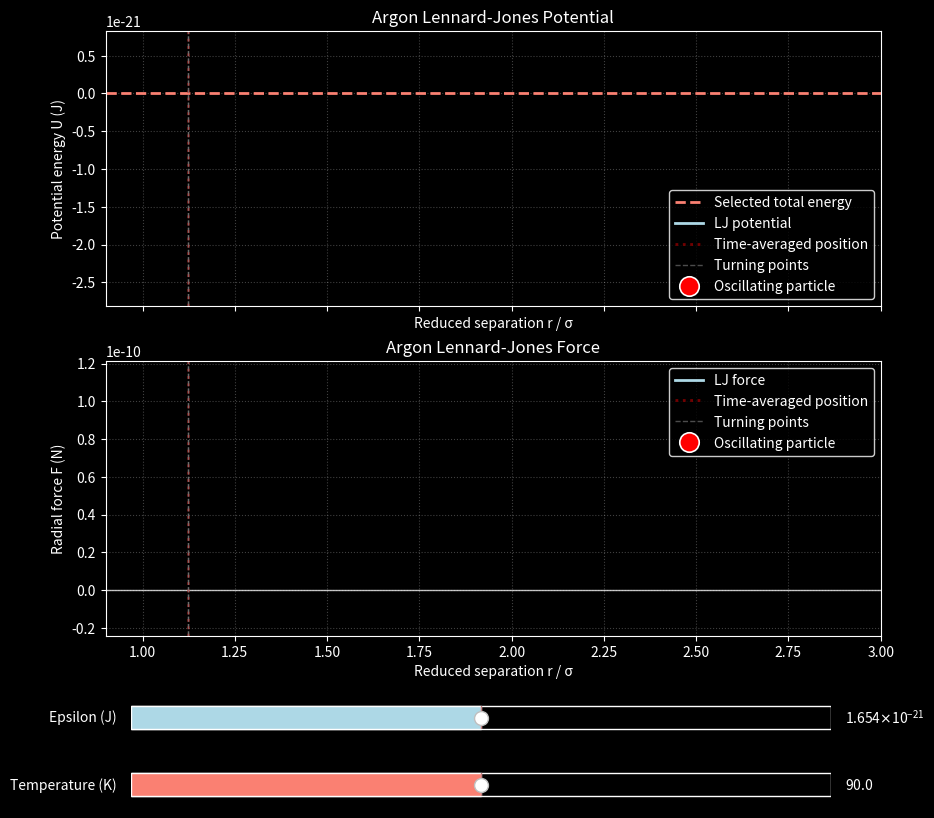

Write Python code to recreate this figure.
import math
import sys
import matplotlib

# Must be set before importing pyplot.
# PyCharm's plot pane (backend_interagg) can't run animations or sliders,
# so swap it for a native GUI backend. Otherwise matplotlib picks the
# right backend for the OS (override with the MPLBACKEND env var).
if "interagg" in matplotlib.get_backend().lower():
    matplotlib.use("macosx" if sys.platform == "darwin" else "TkAgg")

import matplotlib.animation as animation
import matplotlib.pyplot as plt
import numpy as np
from matplotlib.widgets import Slider
from scipy.integrate import quad
from scipy.optimize import brentq

plt.style.use("dark_background")

#Isn't the formatting beautiful? Thanks ChatGPT
# ============================================================
# SETTINGS
# ============================================================
BALL = True
DISPLAY_FORCE = True

ANIMATION_INTERVAL_MS = 10

# Physical simulation time advanced during each displayed frame.
SIMULATED_TIME_PER_FRAME = 20e-15  # 20 fs

# Number of velocity-Verlet steps per displayed frame.
PHYSICS_STEPS_PER_FRAME = 80


# ============================================================
# PHYSICAL CONSTANTS
# ============================================================

ATOMIC_MASS_UNIT = 1.660_539_066_60e-27  # kg
BOLTZMANN_CONSTANT = 1.380_649e-23       # J/K

# ============================================================
# ARGON PARAMETERS
# ============================================================

ARGON_ATOMIC_MASS_U = 39.948

ARGON_PARTICLE_MASS = (
    ARGON_ATOMIC_MASS_U * ATOMIC_MASS_UNIT
)

# One argon atom moves while the other is fixed.
# Therefore, the reduced moving mass is one argon mass.
r_PARTICLE_MASS = 1.0

LJ_SIGMA = 3.405e-10  # m

LJ_EPSILON_OVER_K = 119.8  # K

LJ_EPSILON = (
    LJ_EPSILON_OVER_K * BOLTZMANN_CONSTANT
)  # J

TIME_SCALE=2 #sets up speed
# Lennard-Jones time unit:
#
# tau = sigma * sqrt(m / epsilon)
#
# Since one atom is fixed, m is the full argon atomic mass.
LJ_TIME_UNIT = LJ_SIGMA * math.sqrt(
    ARGON_PARTICLE_MASS / LJ_EPSILON
)/TIME_SCALE


# ============================================================
# REDUCED PARAMETERS
# ============================================================

r_LJ_MIN_DISTANCE = 0.7

# Minimum of the 12-6 Lennard-Jones potential.
r_R_WELL = 2.0 ** (1.0 / 6.0)

INITIAL_TEMPERATURE = 90.0  # K

# Excitation energy divided by the reference LJ epsilon.
r_INITIAL_EXCITATION_ENERGY = (
    INITIAL_TEMPERATURE / LJ_EPSILON_OVER_K
)


# ============================================================
# UNIT CONVERSIONS
# ============================================================

def reduce_r(r, invert=False):
    """Convert between metres and reduced distance r/sigma."""
    if invert:
        return r * LJ_SIGMA

    return r / LJ_SIGMA


def reduce_E(energy, invert=False):
    """Convert between joules and reduced energy E/epsilon."""
    if invert:
        return energy * LJ_EPSILON

    return energy / LJ_EPSILON


def reduce_F(force, invert=False):
    """Convert between newtons and reduced force F*sigma/epsilon."""
    if invert:
        return force * LJ_EPSILON / LJ_SIGMA

    return force * LJ_SIGMA / LJ_EPSILON


def reduce_stiffness(stiffness, invert=False):
    """Convert between N/m and reduced stiffness k*sigma²/epsilon."""
    if invert:
        return stiffness * LJ_EPSILON / LJ_SIGMA**2

    return stiffness * LJ_SIGMA**2 / LJ_EPSILON


def reduce_time(time, invert=False):
    """Convert between seconds and reduced LJ time t/tau."""
    if invert:
        return time * LJ_TIME_UNIT

    return time / LJ_TIME_UNIT


# ============================================================
# LENNARD-JONES FUNCTIONS
# ============================================================

def r_lennard_jones_potential(r_r, r_epsilon):
    """
    Reduced Lennard-Jones potential.

    U* = 4 epsilon* (r*^-12 - r*^-6)
    """
    return 4.0 * r_epsilon * (
        r_r**-12 - r_r**-6
    )


def r_lennard_jones_force(r_r, r_epsilon):
    """
    Reduced radial force.

    F* = -dU*/dr*
       = 24 epsilon* (2 r*^-13 - r*^-7)
    """
    return 24.0 * r_epsilon * (
        2.0 * r_r**-13 - r_r**-7
    )


def r_lennard_jones_stiffness(r_r, r_epsilon):
    """
    Reduced local stiffness.

    k* = -dF*/dr*
       = d²U*/dr*²
    """
    return 24.0 * r_epsilon * (
        26.0 * r_r**-14
        - 7.0 * r_r**-8
    )


FUNCTIONS_TO_PLOT = (
    r_lennard_jones_potential,
    r_lennard_jones_force,
)

PLOT_NAMES = (
    "LJ potential",
    "LJ force",
)


# ============================================================
# PARTICLE
# ============================================================

class Ball:
    """One-dimensional particle moving in a Lennard-Jones potential."""

    def __init__(
        self,
        mass: float = r_PARTICLE_MASS,
        radius: float = 0.08,
    ) -> None:
        self.r_mass = mass
        self.radius = radius

        self.r_epsilon = 1.0
        self.r_r = r_R_WELL
        self.r_velocity = 0.0
        self.r_acceleration = 0.0

        self.r_excitation_energy = (
            r_INITIAL_EXCITATION_ENERGY
        )

        self.r_total_energy = (
            self.r_excitation_energy - self.r_epsilon
        )

        self.is_bound = True

    def reset(
        self,
        r_excitation_energy: float,
        r_epsilon: float,
    ) -> None:
        """
        Reset the particle at the inner turning point.

        Starting at a turning point with zero velocity makes the
        mechanical energy equal to the selected total energy.
        """
        self.r_excitation_energy = r_excitation_energy
        self.r_epsilon = r_epsilon

        self.r_total_energy = (
            r_excitation_energy - r_epsilon
        )

        self.is_bound = (
            0.0 < r_excitation_energy < r_epsilon
        )

        if not self.is_bound:
            self.r_r = r_R_WELL
            self.r_velocity = 0.0
            self.r_acceleration = 0.0
            return

        r_inner, _ = r_find_turning_points(
            r_excitation_energy,
            r_epsilon,
        )

        self.r_r = r_inner
        self.r_velocity = 0.0

        self.r_acceleration = (
            r_lennard_jones_force(
                self.r_r,
                self.r_epsilon,
            )
            / self.r_mass
        )

    def update(self, r_dt: float) -> None:
        """Advance the particle using velocity-Verlet integration."""
        if not self.is_bound:
            return

        # First half-kick.
        self.r_velocity += (
            0.5 * r_dt * self.r_acceleration
        )

        # Drift.
        self.r_r += r_dt * self.r_velocity

        # Guard against the singularity at r = 0.
        if self.r_r <= 0.0:
            self.r_r = np.finfo(float).eps
            self.r_velocity = abs(self.r_velocity)

        # Acceleration at the new position.
        new_r_acceleration = (
            r_lennard_jones_force(
                self.r_r,
                self.r_epsilon,
            )
            / self.r_mass
        )

        # Second half-kick.
        self.r_velocity += (
            0.5 * r_dt * new_r_acceleration
        )

        self.r_acceleration = new_r_acceleration

    def r_kinetic_energy(self) -> float:
        """Return the reduced kinetic energy."""
        return (
            0.5
            * self.r_mass
            * self.r_velocity**2
        )

    def r_measured_total_energy(self) -> float:
        """Return the measured reduced mechanical energy."""
        return (
            self.r_kinetic_energy()
            + r_lennard_jones_potential(
                self.r_r,
                self.r_epsilon,
            )
        )


# ============================================================
# TURNING POINTS AND TIME AVERAGES
# ============================================================

def r_find_turning_points(
    r_excitation_energy: float,
    r_epsilon: float,
) -> tuple[float, float]:
    """Return the inner and outer turning points of a bound trajectory."""
    r_total_energy = (
        r_excitation_energy - r_epsilon
    )

    if not (-r_epsilon < r_total_energy < 0.0):
        raise ValueError(
            "Bound motion requires "
            "0 < excitation energy < epsilon."
        )

    def turning_point_equation(r_r: float) -> float:
        return (
            r_total_energy
            - r_lennard_jones_potential(
                r_r,
                r_epsilon,
            )
        )

    inner_turning_point = brentq(
        turning_point_equation,
        r_LJ_MIN_DISTANCE,
        r_R_WELL,
    )

    r_upper_bound = 3.0

    while turning_point_equation(r_upper_bound) > 0.0:
        r_upper_bound *= 2.0

    outer_turning_point = brentq(
        turning_point_equation,
        r_R_WELL,
        r_upper_bound,
    )

    return inner_turning_point, outer_turning_point


def find_avg_r_pos(
    r_excitation_energy: float,
    r_epsilon: float,
) -> float | None:
    """Return the time-averaged reduced separation."""
    r_total_energy = (
        r_excitation_energy - r_epsilon
    )

    if not (-r_epsilon < r_total_energy < 0.0):
        return None

    r_inner, r_outer = r_find_turning_points(
        r_excitation_energy,
        r_epsilon,
    )

    def time_weight(r_r: float) -> float:
        r_kinetic_energy = (
            r_total_energy
            - r_lennard_jones_potential(
                r_r,
                r_epsilon,
            )
        )

        # Small negative values can occur from roundoff directly
        # beside a turning point.
        r_kinetic_energy = max(
            r_kinetic_energy,
            np.finfo(float).tiny,
        )

        return 1.0 / math.sqrt(r_kinetic_energy)

    numerator, _ = quad(
        lambda r_r: r_r * time_weight(r_r),
        r_inner,
        r_outer,
        points=[r_inner, r_outer],
        limit=200,
    )

    denominator, _ = quad(
        time_weight,
        r_inner,
        r_outer,
        points=[r_inner, r_outer],
        limit=200,
    )

    if denominator == 0.0:
        return None

    r_average_position = numerator / denominator

    if not (
        r_inner
        < r_average_position
        < r_outer
    ):
        return None

    return r_average_position


def find_avg_r_stiffness(
    r_excitation_energy: float,
    r_epsilon: float,
) -> float | None:
    """Return the time-averaged reduced local stiffness."""
    r_total_energy = (
        r_excitation_energy - r_epsilon
    )

    if not (-r_epsilon < r_total_energy < 0.0):
        return None

    r_inner, r_outer = r_find_turning_points(
        r_excitation_energy,
        r_epsilon,
    )

    def r_available_energy(r_r: float) -> float:
        return (
            r_total_energy
            - r_lennard_jones_potential(
                r_r,
                r_epsilon,
            )
        )

    def time_weight(r_r: float) -> float:
        r_kinetic_energy = r_available_energy(r_r)

        r_kinetic_energy = max(
            r_kinetic_energy,
            np.finfo(float).tiny,
        )

        return 1.0 / math.sqrt(r_kinetic_energy)

    numerator, _ = quad(
        lambda r_r: (
            r_lennard_jones_stiffness(
                r_r,
                r_epsilon,
            )
            * time_weight(r_r)
        ),
        r_inner,
        r_outer,
        points=[r_inner, r_outer],
        limit=200,
    )

    denominator, _ = quad(
        time_weight,
        r_inner,
        r_outer,
        points=[r_inner, r_outer],
        limit=200,
    )

    if denominator == 0.0:
        return None

    return numerator / denominator


# ============================================================
# PLOT STYLING
# ============================================================

def style_axes(axes) -> None:
    """Apply dark-background styling to all plot axes."""
    for ax in axes:
        ax.set_facecolor("black")

        ax.tick_params(
            axis="both",
            colors="white",
        )

        ax.xaxis.label.set_color("white")
        ax.yaxis.label.set_color("white")
        ax.title.set_color("white")

        for spine in ax.spines.values():
            spine.set_color("white")

        ax.grid(
            visible=True,
            linestyle=":",
            alpha=0.25,
        )


def style_slider(
    slider: Slider,
    slider_ax: plt.Axes,
) -> None:
    """Apply dark-background styling to a slider."""
    slider_ax.set_facecolor("black")
    slider.label.set_color("white")
    slider.valtext.set_color("white")

    if hasattr(slider, "track"):
        slider.track.set_facecolor("black")
        slider.track.set_edgecolor("white")

    if hasattr(slider, "poly"):
        slider.poly.set_edgecolor("white")

    if hasattr(slider, "vline"):
        slider.vline.set_alpha(0.5)
        slider.vline.set_color("darkred")

    for spine in slider_ax.spines.values():
        spine.set_color("white")


# ============================================================
# ANIMATION
# ============================================================

def animate_potential(
    r_start: float = 0.9,
    r_end: float = 3.0,
):
    r_r_values = np.linspace(
        r_start,
        r_end,
        800,
    )

    rows = 2 if DISPLAY_FORCE else 1

    fig, axes = plt.subplots(
        nrows=rows,
        ncols=1,
        figsize=(10, 8.4),
        facecolor="black",
        sharex=True,
    )

    # Ensure axes is always a one-dimensional array.
    axes = np.atleast_1d(axes)

    fig.canvas.manager.set_window_title(
        "Lennard-Jones Simulation"
    )

    fig.subplots_adjust(
        top=0.95,
        bottom=0.23,
    )

    axes[0].set_ylabel("Potential energy U (J)")
    axes[0].set_title(
        "Argon Lennard-Jones Potential"
    )

    if DISPLAY_FORCE:
        axes[1].set_ylabel("Radial force F (N)")
        axes[1].set_title(
            "Argon Lennard-Jones Force"
        )

    style_axes(axes)

    for ax in axes:
        ax.set_xlabel(
            "Reduced separation r / σ"
        )

        ax.set_xlim(
            r_r_values.min(),
            r_r_values.max(),
        )

    axes[0].set_ylim(
        -1.7 * LJ_EPSILON,
        0.5 * LJ_EPSILON,
    )

    force_scale = LJ_EPSILON / LJ_SIGMA

    if DISPLAY_FORCE:
        axes[1].set_ylim(
            -5.0 * force_scale,
            25.0 * force_scale,
        )

    # Keep artist lists local so repeated calls do not reuse
    # artists from previous figures.
    curves = []
    avg_pos_lines = []
    inner_tps = []
    outer_tps = []
    balls = []
    texts = []

    # --------------------------------------------------------
    # Sliders
    # --------------------------------------------------------

    temperature_slider_ax = fig.add_axes(
        (0.15, 0.025, 0.70, 0.055),
        facecolor="black",
    )

    temperature_slider = Slider(
        ax=temperature_slider_ax,
        label="Temperature (K)",
        valmin=0.1,
        valmax=1.5 * LJ_EPSILON_OVER_K,
        valinit=INITIAL_TEMPERATURE,
        color="salmon",
    )

    style_slider(
        temperature_slider,
        temperature_slider_ax,
    )

    epsilon_slider_ax = fig.add_axes(
        (0.15, 0.105, 0.70, 0.055),
        facecolor="black",
    )

    epsilon_slider = Slider(
        ax=epsilon_slider_ax,
        label="Epsilon (J)",
        valmin=0.4 * LJ_EPSILON,
        valmax=1.6 * LJ_EPSILON,
        valinit=LJ_EPSILON,
        color="lightblue",
    )

    style_slider(
        epsilon_slider,
        epsilon_slider_ax,
    )

    # --------------------------------------------------------
    # Static artists
    # --------------------------------------------------------

    energy_line = axes[0].axhline(
        y=0.0,
        linestyle="--",
        linewidth=2,
        color="salmon",
        label="Selected total energy",
    )

    if DISPLAY_FORCE:
        axes[1].axhline(
            y=0.0,
            linestyle="-",
            linewidth=1,
            color="white",
            alpha=0.75,
        )

        texts.append(
            axes[1].text(
                0.992,
                0.02,
                "",
                transform=axes[1].transAxes,
                ha="right",
                va="bottom",
                color="white",
                fontsize=11,
            )
        )

    functions_to_plot = (
        FUNCTIONS_TO_PLOT
        if DISPLAY_FORCE
        else FUNCTIONS_TO_PLOT[:1]
    )

    plot_names = (
        PLOT_NAMES
        if DISPLAY_FORCE
        else PLOT_NAMES[:1]
    )

    for i, ax in enumerate(axes):
        function = functions_to_plot[i]

        curve, = ax.plot(
            [],
            [],
            color="lightblue",
            linewidth=2,
            label=plot_names[i],
        )

        curves.append(curve)

        average_position_line = ax.axvline(
            x=r_R_WELL,
            linestyle=":",
            linewidth=2,
            color="red",
            label="Time-averaged position",
            alpha=0.45,
        )

        avg_pos_lines.append(
            average_position_line
        )

        inner_turning_line = ax.axvline(
            x=r_R_WELL,
            linestyle="--",
            linewidth=1,
            color="gray",
            alpha=0.6,
            label="Turning points",
        )

        inner_tps.append(inner_turning_line)

        outer_turning_line = ax.axvline(
            x=r_R_WELL,
            linestyle="--",
            linewidth=1,
            color="gray",
            alpha=0.6,
        )

        outer_tps.append(outer_turning_line)

        ball_marker, = ax.plot(
            [],
            [],
            marker="o",
            markersize=14,
            markerfacecolor="red",
            markeredgecolor="white",
            markeredgewidth=1.2,
            linestyle="None",
            label=(
                "Oscillating particle"
                if BALL
                else "_nolegend_"
            ),
            zorder=10,
            visible=BALL,
        )

        balls.append(ball_marker)

        legend = ax.legend(
            facecolor="black",
            edgecolor="white",
            labelcolor="white",
            loc=(
                "lower right"
                if i == 0
                else "upper right"
            ),
            frameon=True,
        )

        legend.get_frame().set_alpha(0.8)

    parameters_changed = BALL
    ball = Ball() if BALL else None

    # Reduced integration step.
    physics_dt_reduced = reduce_time(
        SIMULATED_TIME_PER_FRAME
        / PHYSICS_STEPS_PER_FRAME
    )

    def current_parameters() -> tuple[float, float]:
        """Return reduced excitation energy and reduced epsilon."""
        r_excitation_energy = reduce_E(
            temperature_slider.val
            * BOLTZMANN_CONSTANT
        )

        r_epsilon = reduce_E(
            epsilon_slider.val
        )

        return r_excitation_energy, r_epsilon

    def reset_ball() -> None:
        nonlocal parameters_changed

        if ball is None:
            parameters_changed = False
            return

        r_excitation_energy, r_epsilon = (
            current_parameters()
        )

        ball.reset(
            r_excitation_energy=r_excitation_energy,
            r_epsilon=r_epsilon,
        )

        parameters_changed = False

    def mark_parameters_changed(_value: float) -> None:
        nonlocal parameters_changed

        if BALL:
            parameters_changed = True

    temperature_slider.on_changed(
        mark_parameters_changed
    )

    epsilon_slider.on_changed(
        mark_parameters_changed
    )

    def update_static_elements(
        r_excitation_energy: float,
        r_epsilon: float,
    ) -> None:
        r_total_energy = (
            r_excitation_energy - r_epsilon
        )

        total_energy_si = reduce_E(
            r_total_energy,
            invert=True,
        )

        energy_line.set_ydata(
            [total_energy_si, total_energy_si]
        )

        is_bound = (
            0.0
            < r_excitation_energy
            < r_epsilon
        )

        if is_bound:
            r_inner, r_outer = (
                r_find_turning_points(
                    r_excitation_energy,
                    r_epsilon,
                )
            )

            r_average_position = find_avg_r_pos(
                r_excitation_energy,
                r_epsilon,
            )

            r_avg_stiffness = (
                find_avg_r_stiffness(
                    r_excitation_energy,
                    r_epsilon,
                )
            )
        else:
            r_inner = None
            r_outer = None
            r_average_position = None
            r_avg_stiffness = None

        for text in texts:
            if r_avg_stiffness is None:
                text.set_text(
                    "Average stiffness: unbound"
                )
            else:
                stiffness_si = reduce_stiffness(
                    r_avg_stiffness,
                    invert=True,
                )

                text.set_text(
                    "Average stiffness: "
                    f"{stiffness_si:.3f} N/m"
                )

        for i, curve in enumerate(curves):
            r_y_values = functions_to_plot[i](
                r_r_values,
                r_epsilon,
            )

            if i == 0:
                y_values = reduce_E(
                    r_y_values,
                    invert=True,
                )
            else:
                y_values = reduce_F(
                    r_y_values,
                    invert=True,
                )

            curve.set_data(
                r_r_values,
                y_values,
            )

            if r_inner is None:
                inner_tps[i].set_xdata([])
                inner_tps[i].set_visible(False)
            else:
                inner_tps[i].set_xdata(
                    [r_inner, r_inner]
                )
                inner_tps[i].set_visible(True)

            if r_outer is None:
                outer_tps[i].set_xdata([])
                outer_tps[i].set_visible(False)
            else:
                outer_tps[i].set_xdata(
                    [r_outer, r_outer]
                )
                outer_tps[i].set_visible(True)

            if r_average_position is None:
                avg_pos_lines[i].set_xdata([])
                avg_pos_lines[i].set_visible(False)
            else:
                avg_pos_lines[i].set_xdata(
                    [
                        r_average_position,
                        r_average_position,
                    ]
                )
                avg_pos_lines[i].set_visible(True)

    def update_ball_markers() -> None:
        if ball is None or not ball.is_bound:
            for ball_marker in balls:
                ball_marker.set_data([], [])
                ball_marker.set_visible(False)

            return

        for i, ball_marker in enumerate(balls):
            r_ball_y = functions_to_plot[i](
                ball.r_r,
                ball.r_epsilon,
            )

            if i == 0:
                ball_y = reduce_E(
                    r_ball_y,
                    invert=True,
                )
            else:
                ball_y = reduce_F(
                    r_ball_y,
                    invert=True,
                )

            ball_marker.set_data(
                [ball.r_r],
                [ball_y],
            )

            ball_marker.set_visible(True)

    def all_artists():
        return (
            curves
            + [energy_line]
            + avg_pos_lines
            + inner_tps
            + outer_tps
            + balls
            + texts
        )

    def init():
        if ball is not None:
            reset_ball()

        r_excitation_energy, r_epsilon = (
            current_parameters()
        )

        update_static_elements(
            r_excitation_energy,
            r_epsilon,
        )

        update_ball_markers()

        return all_artists()

    def update(_frame):
        nonlocal parameters_changed

        r_excitation_energy, r_epsilon = (
            current_parameters()
        )

        if parameters_changed and ball is not None:
            reset_ball()

            r_avg_stiffness = (
                find_avg_r_stiffness(
                    r_excitation_energy,
                    r_epsilon,
                )
            )

            if r_avg_stiffness is None:
                print("Average stiffness: unbound")
            else:
                stiffness_si = reduce_stiffness(
                    r_avg_stiffness,
                    invert=True,
                )

                print(
                    "Average stiffness: "
                    f"{stiffness_si:.3f} N/m"
                )

        update_static_elements(
            r_excitation_energy,
            r_epsilon,
        )

        if ball is not None and ball.is_bound:
            for _ in range(
                PHYSICS_STEPS_PER_FRAME
            ):
                ball.update(
                    physics_dt_reduced
                )

        update_ball_markers()

        return all_artists()

    ani = animation.FuncAnimation(
        fig,
        update,
        init_func=init,
        interval=ANIMATION_INTERVAL_MS,
        cache_frame_data=False,
        blit=False,
    )

    # Keep slider references alive.
    sliders = (
        epsilon_slider,
        temperature_slider,
    )

    return fig, axes, ani, sliders


if __name__ == "__main__":
    fig, axes, ani, sliders = animate_potential()

    print(
        f"LJ time unit: "
        f"{LJ_TIME_UNIT:.6e} s"
    )

    print(
        f"Reduced physics timestep: "
        f"{reduce_time(SIMULATED_TIME_PER_FRAME / PHYSICS_STEPS_PER_FRAME):.6e}"
    )

    plt.show(block=True)

    print(plt.get_backend())
